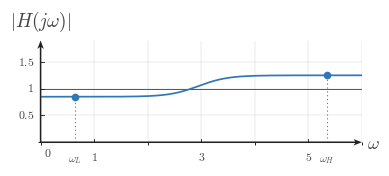

The matplotlib source for this figure: (Note: this script raises an exception after producing the figure.)

from __future__ import annotations

from pathlib import Path

import matplotlib

matplotlib.use("Agg")

import matplotlib.pyplot as plt
import numpy as np
from matplotlib.ticker import MultipleLocator

BACKGROUND_COLOR = "white"

def configure_matplotlib():
    plt.rcParams.update(
        {
            "mathtext.fontset": "cm",
            "font.family": "serif",
            "figure.facecolor": BACKGROUND_COLOR,
            "axes.facecolor": BACKGROUND_COLOR,
            "savefig.facecolor": BACKGROUND_COLOR,
            "savefig.edgecolor": BACKGROUND_COLOR,
        }
    )

configure_matplotlib()

CANONICAL_DPI = 300
PX_PER_DATA_UNIT = 150
MARGIN_LEFT_PX = 115
MARGIN_RIGHT_PX = 120
MARGIN_BOTTOM_PX = 95
MARGIN_TOP_PX = 110

SIGNAL_COLOR = "#2f78b7"
AXIS_COLOR = "#222222"
LABEL_COLOR = "#444444"
TICK_LABEL_COLOR = "#444444"
GRID_COLOR = "#000000"
GUIDE_COLOR = "#777777"
ANNOTATION_COLOR = "#555555"

GRID_ALPHA = 0.18
GUIDE_DASH_STYLE = (0, (1.1, 2.4))

def px_to_pt(px):
    return px * 72 / CANONICAL_DPI

def px_to_data(px):
    return px / PX_PER_DATA_UNIT

SIGNAL_LW = px_to_pt(7.1)
SMOOTH_SIGNAL_LW = px_to_pt(5.2)
TICK_LW = px_to_pt(2.7)
GRID_LW = px_to_pt(1.3)
GUIDE_LW = px_to_pt(3.3)
ANNOTATION_LW = px_to_pt(2.9)

TICK_LABEL_SIZE = px_to_pt(35.6)
AXIS_LABEL_SIZE = px_to_pt(53.3)
TOP_LABEL_SIZE = px_to_pt(57.8)
ANNOTATION_SIZE = px_to_pt(33.3)

TICK_HALF_LEN = px_to_data(8.25)
X_TICK_LABEL_Y = -px_to_data(24)
Y_TICK_LABEL_X = px_to_data(18)
ORIGIN_LABEL_X = px_to_data(9)
ORIGIN_LABEL_Y = -px_to_data(12)
X_AXIS_LABEL_X_PAD = px_to_data(15)
X_AXIS_LABEL_Y = -px_to_data(4.5)
Y_AXIS_LABEL_Y_PAD = px_to_data(18)

OPEN_MARKER_SIZE = px_to_pt(20.0)
CLOSED_MARKER_SIZE = px_to_pt(17.8)
ENDPOINT_EDGEWIDTH = px_to_pt(5.1)

AXIS_ARROW_SHAFT_WIDTH_DATA = px_to_data(4.3)
AXIS_ARROW_KW = dict(
    angles="xy",
    scale_units="xy",
    scale=1,
    units="xy",
    width=AXIS_ARROW_SHAFT_WIDTH_DATA,
    headwidth=4.2,
    headlength=5.5,
    headaxislength=4.3,
    color=AXIS_COLOR,
    pivot="tail",
    clip_on=False,
    zorder=2,
)

def make_ct_signal_figure(xlim, ylim, *, dpi=CANONICAL_DPI):
    x_range = float(xlim[1]) - float(xlim[0])
    y_range = float(ylim[1]) - float(ylim[0])
    if x_range <= 0 or y_range <= 0:
        raise ValueError("xlim and ylim must define increasing ranges")

    axes_w_px = x_range * PX_PER_DATA_UNIT
    axes_h_px = y_range * PX_PER_DATA_UNIT
    fig_w_px = MARGIN_LEFT_PX + axes_w_px + MARGIN_RIGHT_PX
    fig_h_px = MARGIN_BOTTOM_PX + axes_h_px + MARGIN_TOP_PX

    fig, ax = plt.subplots(
        figsize=(fig_w_px / dpi, fig_h_px / dpi),
        dpi=dpi,
        facecolor=BACKGROUND_COLOR,
        constrained_layout=True,
    )
    return fig, ax

def math_label(value):
    if isinstance(value, str):
        return value
    numeric = float(value)
    rounded = round(numeric)
    if np.isclose(numeric, rounded):
        return rf"${int(rounded)}$"
    return rf"${numeric:g}$"

def setup_frequency_response_axes(
    ax,
    *,
    xlim,
    ylim,
    xticks,
    yticks,
    x_axis_label=r"$\omega$",
    y_axis_label=r"$|H(j\omega)|$",
    show_grid=True,
    show_origin=True,
    y_tick_label_side="left",
    x_minor_grid_step=1,
    y_minor_grid_step=0.5,
    equal_aspect=True,
):
    ax.set_xlim(*xlim)
    ax.set_ylim(*ylim)

    if equal_aspect:
        ax.set_aspect("equal", adjustable="box")

    ax.set_xticks(xticks)
    ax.set_yticks(yticks)
    ax.xaxis.set_minor_locator(MultipleLocator(x_minor_grid_step))
    ax.yaxis.set_minor_locator(MultipleLocator(y_minor_grid_step))

    if show_grid:
        ax.grid(True, which="both", linewidth=GRID_LW, alpha=GRID_ALPHA, color=GRID_COLOR)
        ax.set_axisbelow(True)

    for spine in ax.spines.values():
        spine.set_visible(False)

    ax.tick_params(left=False, bottom=False, labelleft=False, labelbottom=False)

    x_axis_start, x_axis_end = xlim
    y_axis_start, y_axis_end = ylim
    ax.quiver(x_axis_start, 0, x_axis_end - x_axis_start, 0, **AXIS_ARROW_KW)
    ax.quiver(0, y_axis_start, 0, y_axis_end - y_axis_start, **AXIS_ARROW_KW)

    for t in xticks:
        if abs(float(t)) < 1e-12:
            continue
        ax.plot([t, t], [-TICK_HALF_LEN, TICK_HALF_LEN], color=AXIS_COLOR, lw=TICK_LW, zorder=5)
        ax.text(t, X_TICK_LABEL_Y, math_label(t), fontsize=TICK_LABEL_SIZE, ha="center", va="top", color=TICK_LABEL_COLOR, zorder=6)

    for y in yticks:
        if abs(float(y)) < 1e-12:
            continue
        ax.plot([-TICK_HALF_LEN, TICK_HALF_LEN], [y, y], color=AXIS_COLOR, lw=TICK_LW, zorder=5)
        if y_tick_label_side == "right":
            ax.text(Y_TICK_LABEL_X, y, math_label(y), fontsize=TICK_LABEL_SIZE, ha="left", va="center", color=TICK_LABEL_COLOR, zorder=6)
        else:
            ax.text(-Y_TICK_LABEL_X, y, math_label(y), fontsize=TICK_LABEL_SIZE, ha="right", va="center", color=TICK_LABEL_COLOR, zorder=6)

    if show_origin:
        ax.text(ORIGIN_LABEL_X, ORIGIN_LABEL_Y, r"$0$", fontsize=TICK_LABEL_SIZE, ha="left", va="top", color=TICK_LABEL_COLOR, zorder=6)

    ax.text(x_axis_end + X_AXIS_LABEL_X_PAD, X_AXIS_LABEL_Y, x_axis_label, fontsize=AXIS_LABEL_SIZE, ha="left", va="center", color=LABEL_COLOR, clip_on=False)
    ax.text(0, y_axis_end + Y_AXIS_LABEL_Y_PAD, y_axis_label, fontsize=TOP_LABEL_SIZE, ha="center", va="bottom", color=LABEL_COLOR, clip_on=False)

def plot_smooth_signal(ax, t, x, *, lw=SMOOTH_SIGNAL_LW, color=SIGNAL_COLOR, zorder=4):
    ax.plot(t, x, color=color, linewidth=lw, solid_capstyle="round", zorder=zorder)

def draw_dotted_guide(ax, x_values, y_values):
    ax.plot(x_values, y_values, color=GUIDE_COLOR, linewidth=GUIDE_LW, linestyle=GUIDE_DASH_STYLE, zorder=3)

def draw_unity_reference_line(ax, *, xlim, y=1.0):
    ax.plot([xlim[0], xlim[1]], [y, y], color=ANNOTATION_COLOR, linewidth=ANNOTATION_LW, linestyle="-", zorder=3)

def mark_endpoint(ax, x, y, label, *, label_y=-0.24):
    draw_dotted_guide(ax, [x, x], [0, y])
    ax.plot(
        x,
        y,
        marker="o",
        markersize=CLOSED_MARKER_SIZE,
        markerfacecolor=SIGNAL_COLOR,
        markeredgecolor=SIGNAL_COLOR,
        markeredgewidth=ENDPOINT_EDGEWIDTH,
        linestyle="None",
        zorder=6,
    )
    ax.text(x, label_y, label, fontsize=ANNOTATION_SIZE, ha="center", va="top", color=ANNOTATION_COLOR)

def save_figure(fig, output_path, *, dpi=CANONICAL_DPI):
    path = Path(output_path)
    path.parent.mkdir(parents=True, exist_ok=True)
    fig.savefig(path, dpi=dpi, bbox_inches="tight", facecolor=BACKGROUND_COLOR, edgecolor=BACKGROUND_COLOR)
    plt.close(fig)
    return path

OUTPUT_PATH = Path(r"/home/jake/Developer/MA/PIPELINE/Electrical-and-Computer-Engineering/2-Build-Lessons/4-Image-Generation/1-Outputs/Continuous-Time-Signal-Processing/10.2--interpreting-frequency-response-Images/images/l007-s002-qg-q002-q002.png")


def response(x):
    s = 0.5 * (1.0 + np.tanh((x - 2.95) / 0.55))
    return 0.85 + (1.25 - 0.85) * s


def main():
    xlim = (0.0, 6.0)
    ylim = (0.0, 1.9)
    fig, ax = make_ct_signal_figure(xlim, ylim)
    setup_frequency_response_axes(
        ax,
        xlim=xlim,
        ylim=ylim,
        xticks=[1, 3, 5],
        yticks=[0.5, 1.0, 1.5],
    )
    draw_unity_reference_line(ax, xlim=xlim, y=1.0)

    x = np.linspace(0.0, 6.0, 801)
    y = response(x)
    plot_smooth_signal(ax, x, y)

    x_low = 0.65
    x_high = 5.35
    mark_endpoint(ax, x_low, response(x_low), r"$\omega_L$")
    mark_endpoint(ax, x_high, response(x_high), r"$\omega_H$")

    save_figure(fig, OUTPUT_PATH)


if __name__ == "__main__":
    main()
